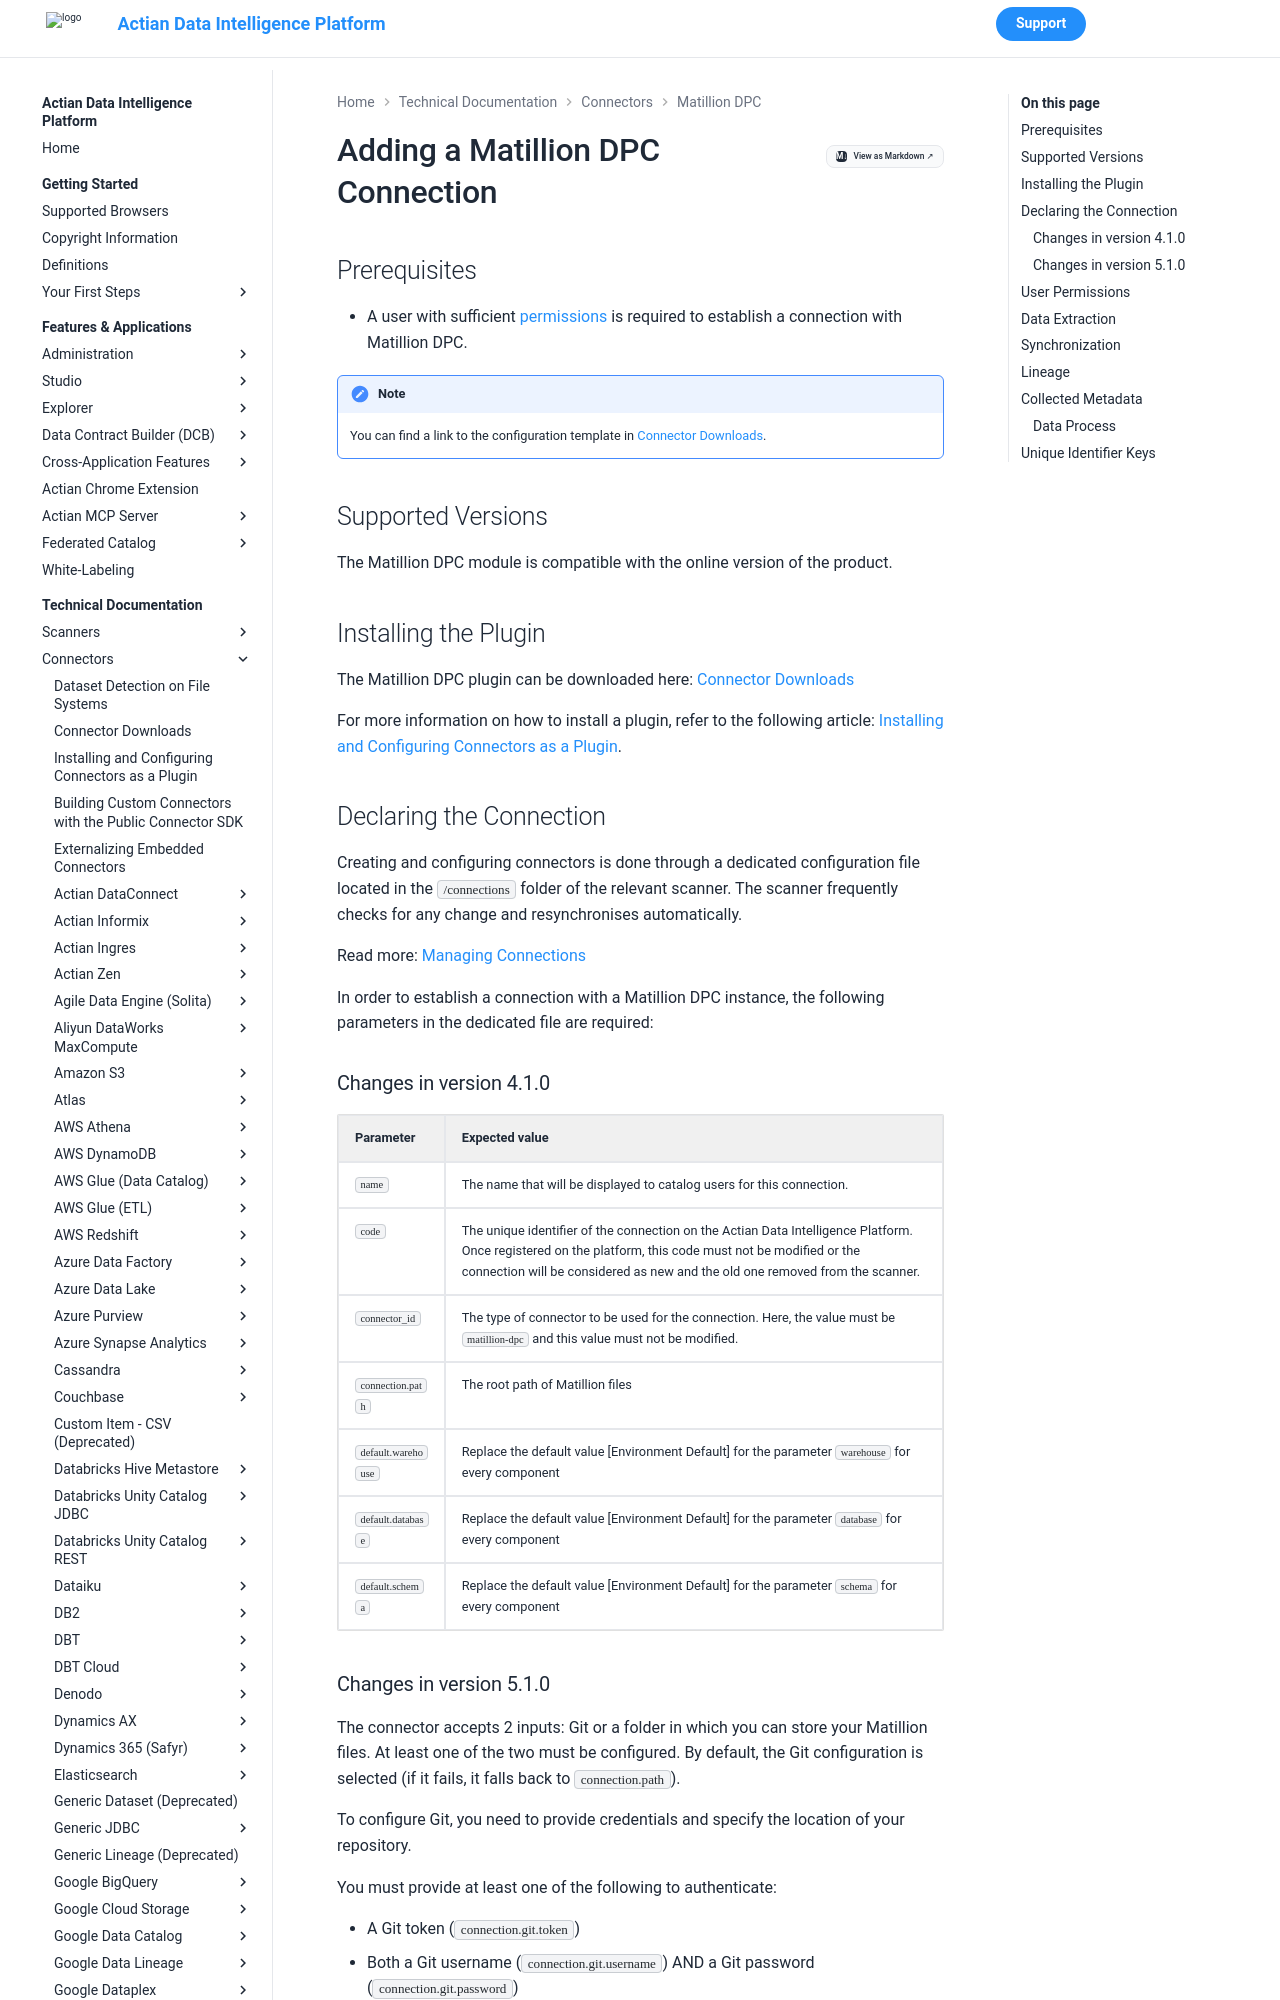

repository: ActianCorp/zeenea-platform-docs · page: latest/technical-documentation/connectors/matillion-dpc/matillion-dpc.html · generator: mkdocs

# Adding a Matillion DPC Connection

## Prerequisites

* A user with sufficient [permissions](#user-permissions) is required to establish a connection with Matillion DPC.

!!! note
    You can find a link to the configuration template in [Connector Downloads](../connectors-list.md).


## Supported Versions

The Matillion DPC module is compatible with the online version of the product. 

## Installing the Plugin

The Matillion DPC plugin can be downloaded here: [Connector Downloads](../connectors-list.md)

For more information on how to install a plugin, refer to the following article: [Installing and Configuring Connectors as a Plugin](../connectors-install-as-plugin.md).

## Declaring the Connection

Creating and configuring connectors is done through a dedicated configuration file located in the `/connections` folder of the relevant scanner. The scanner frequently checks for any change and resynchronises automatically.

Read more: [Managing Connections](../../../features-applications/administration/managing-connections.md)

In order to establish a connection with a Matillion DPC instance, the following parameters in the dedicated file are required:

### Changes in version 4.1.0

| Parameter | Expected value |
|---|---|
| `name` | The name that will be displayed to catalog users for this connection. |
| `code` | The unique identifier of the connection on the Actian Data Intelligence Platform. Once registered on the platform, this code must not be modified or the connection will be considered as new and the old one removed from the scanner. |
| `connector_id` | The type of connector to be used for the connection. Here, the value must be `matillion-dpc` and this value must not be modified. |
| `connection.path` | The root path of Matillion files |
| `default.warehouse` | Replace the default value [Environment Default] for the parameter `warehouse` for every component |
| `default.database` | Replace the default value [Environment Default] for the parameter `database` for every component |
| `default.schema` | Replace the default value [Environment Default] for the parameter `schema` for every component |
